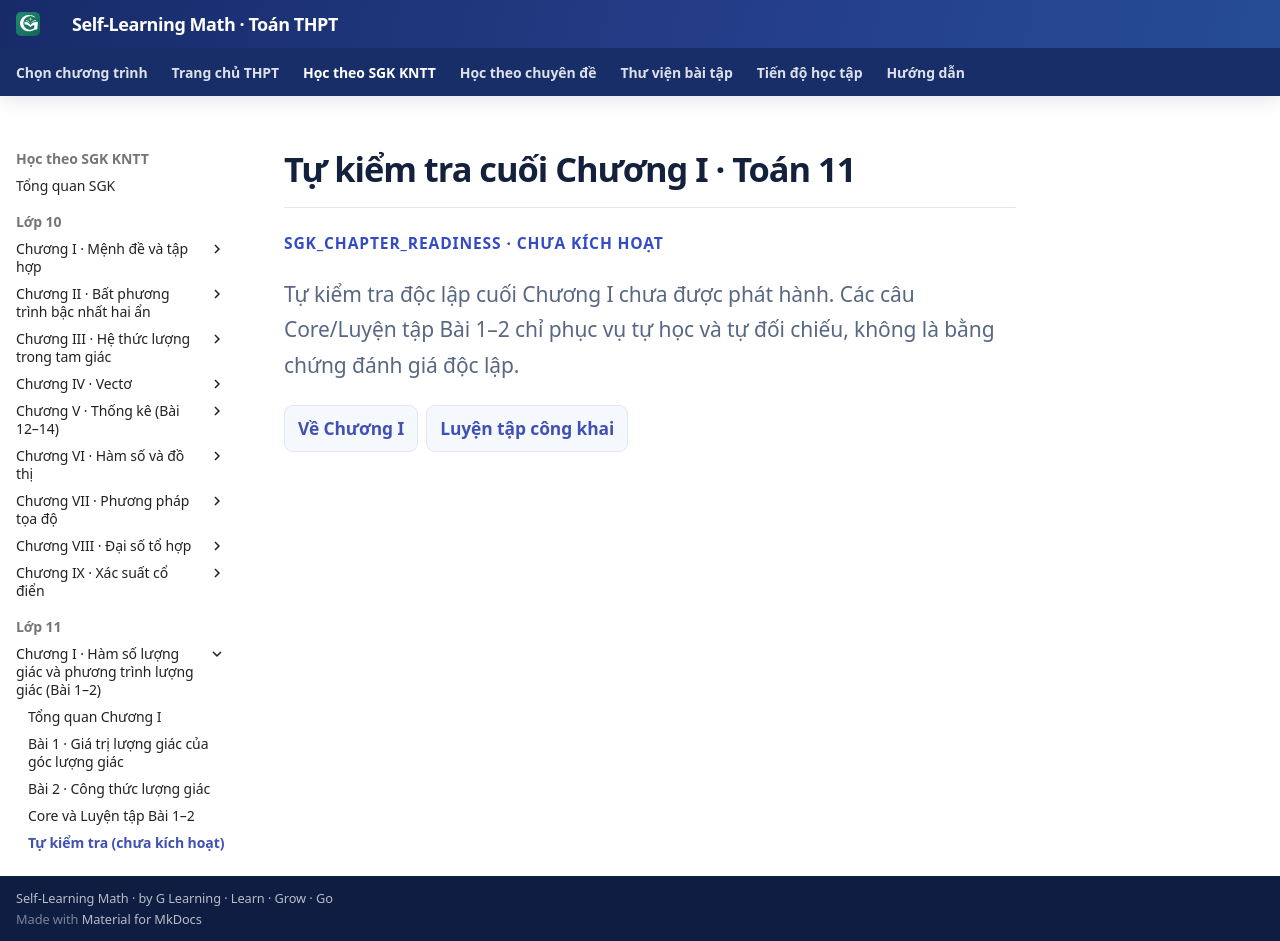

repository: TMA2015/roadmap-toan-thcs · page: thpt-preview/sgk/lop-11/chuong-i/tu-kiem-tra-chuong/index.html · generator: mkdocs

# Tự kiểm tra cuối Chương I · Toán 11

<div class="thpt-r4-screen" data-thpt-r4>
<p class="thpt-r4-eyebrow">SGK_CHAPTER_READINESS · CHƯA KÍCH HOẠT</p>
<p class="thpt-r4-lead">Tự kiểm tra độc lập cuối Chương I chưa được phát hành. Các câu Core/Luyện tập Bài 1–2 chỉ phục vụ tự học và tự đối chiếu, không là bằng chứng đánh giá độc lập.</p>
<nav class="thpt-r4-lesson-tabs"><a href="../">Về Chương I</a><a href="../luyen-tap/">Luyện tập công khai</a></nav>
</div>
